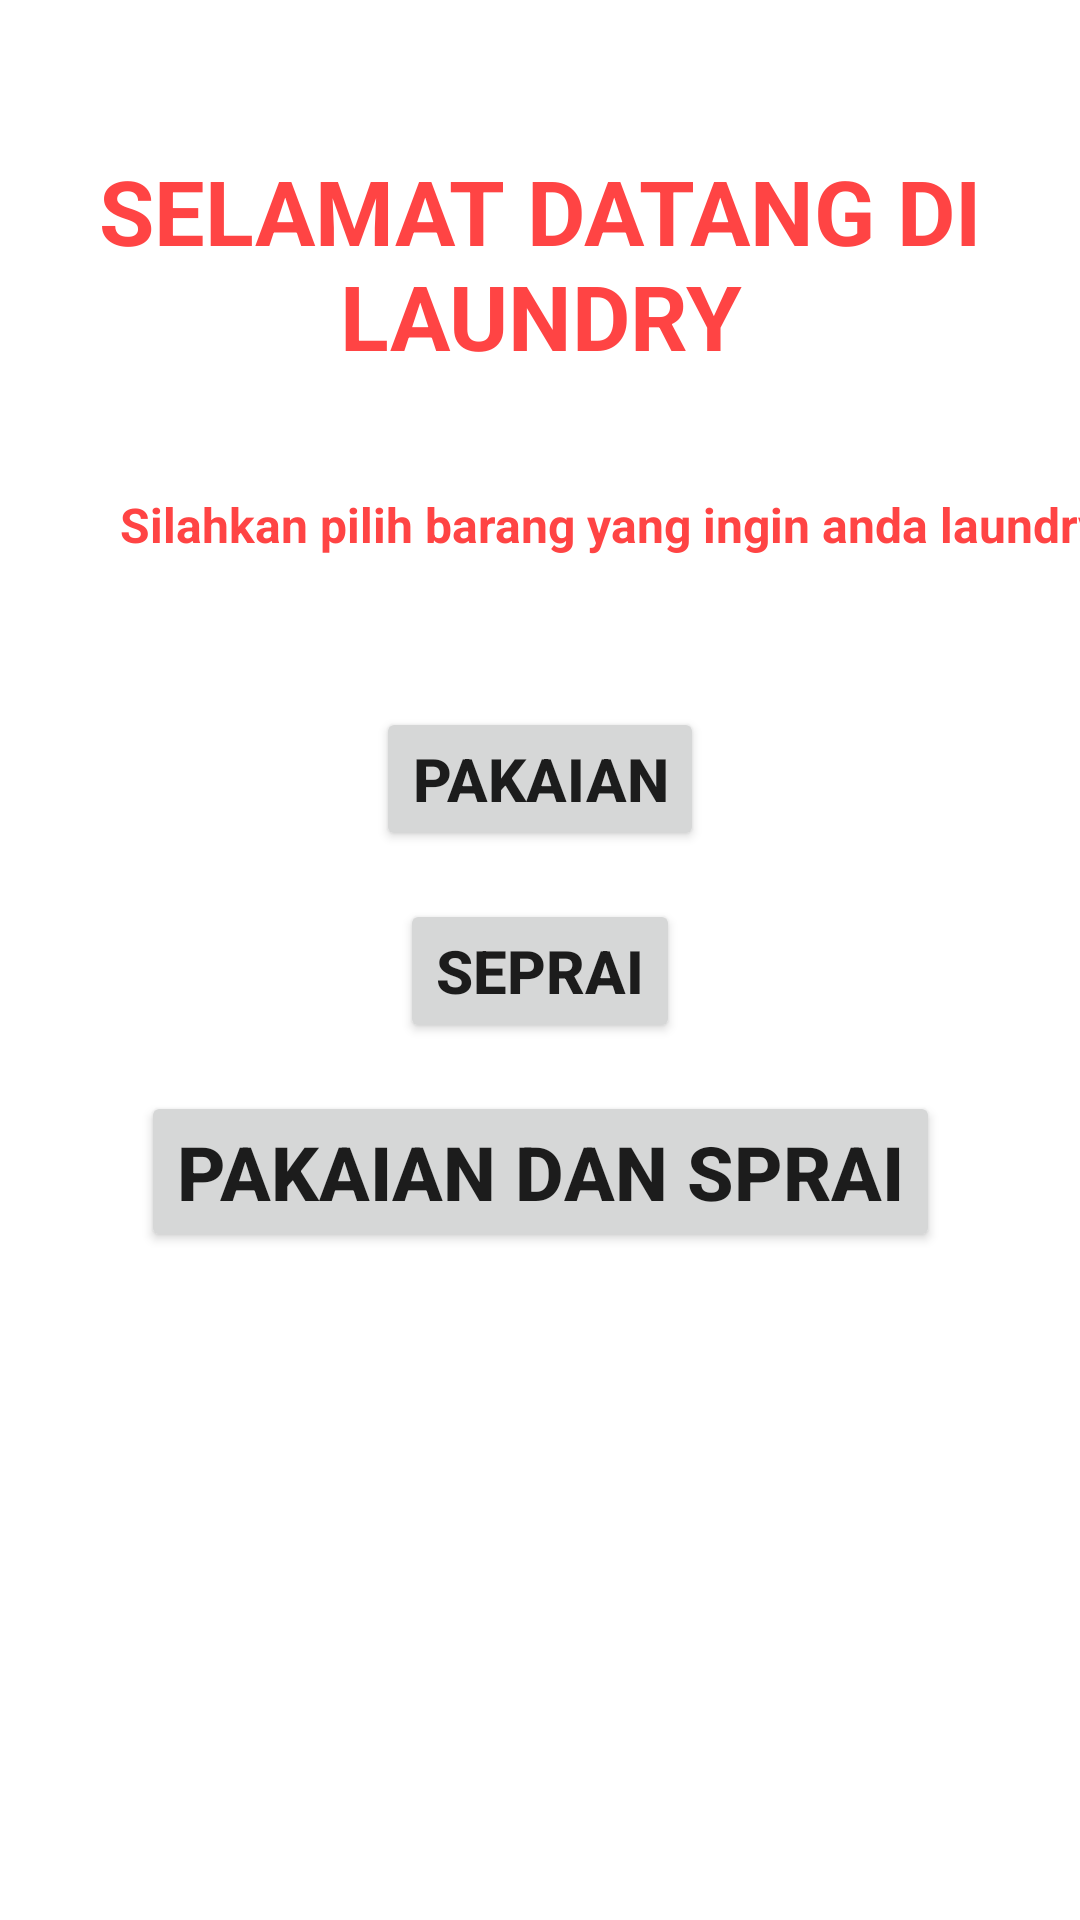

Layout XML and referenced resources for this Android screen:
<!-- AndroidManifest.xml: application theme Theme.AplikasiLaundri -->
<!-- res/layout/activity_main.xml -->
<?xml version="1.0" encoding="utf-8"?>
<androidx.constraintlayout.widget.ConstraintLayout xmlns:android="http://schemas.android.com/apk/res/android"
    xmlns:app="http://schemas.android.com/apk/res-auto"
    xmlns:tools="http://schemas.android.com/tools"
    android:layout_width="match_parent"
    android:layout_height="match_parent"
    tools:context=".MainActivity">

    <TextView
        android:id="@+id/textView3"
        android:layout_width="wrap_content"
        android:layout_height="wrap_content"
        android:layout_marginTop="50dp"
        android:text="SELAMAT DATANG DI LAUNDRY"
        android:textAlignment="center"
        android:textColor="@android:color/holo_red_light"
        android:textSize="30dp"
        android:textStyle="bold"
        app:layout_constraintStart_toStartOf="parent"
        app:layout_constraintTop_toTopOf="parent" />

    <Button
        android:id="@+id/button3"
        android:layout_width="wrap_content"
        android:layout_height="wrap_content"
        android:layout_marginTop="50dp"
        android:text="PAKAIAN"
        android:textSize="20dp"
        android:textStyle="bold"
        app:layout_constraintEnd_toEndOf="parent"
        app:layout_constraintStart_toStartOf="parent"
        app:layout_constraintTop_toBottomOf="@+id/textView4" />

    <Button
        android:id="@+id/button6"
        android:layout_width="wrap_content"
        android:layout_height="wrap_content"
        android:layout_marginTop="16dp"
        android:text="SEPRAI"
        android:textSize="20dp"
        android:textStyle="bold"
        app:layout_constraintEnd_toEndOf="parent"
        app:layout_constraintStart_toStartOf="parent"
        app:layout_constraintTop_toBottomOf="@+id/button3" />

    <Button
        android:id="@+id/button7"
        android:layout_width="wrap_content"
        android:layout_height="wrap_content"
        android:layout_marginTop="16dp"
        android:text="pAKAIAN DAN sPRAI"
        android:textSize="25dp"
        android:textStyle="bold"
        app:layout_constraintEnd_toEndOf="parent"
        app:layout_constraintStart_toStartOf="parent"
        app:layout_constraintTop_toBottomOf="@+id/button6" />

    <TextView
        android:id="@+id/textView4"
        android:layout_width="wrap_content"
        android:layout_height="wrap_content"
        android:layout_marginStart="40dp"
        android:layout_marginTop="164dp"
        android:text="Silahkan pilih barang yang ingin anda laundry"
        android:textAlignment="center"
        android:textColor="@android:color/holo_red_light"
        android:textSize="16sp"
        android:textStyle="bold"
        app:layout_constraintStart_toStartOf="parent"
        app:layout_constraintTop_toTopOf="parent" />
</androidx.constraintlayout.widget.ConstraintLayout>
<!-- resources referenced by this layout -->
<resources>
  <style name="Theme.AplikasiLaundri" parent="Theme.MaterialComponents.DayNight.DarkActionBar">
          
          <item name="colorPrimary">@color/purple_500</item>
          <item name="colorPrimaryVariant">@color/purple_700</item>
          <item name="colorOnPrimary">@color/white</item>
          
          <item name="colorSecondary">@color/teal_200</item>
          <item name="colorSecondaryVariant">@color/teal_700</item>
          <item name="colorOnSecondary">@color/black</item>
          
          <item name="android:statusBarColor" tools:targetApi="l">?attr/colorPrimaryVariant</item>
          
      </style>
  <!-- not gathered from this repository: default colours our renderer supplied (Android Studio template values) -->
  <color name="purple_500">#FF6200EE</color>
  <color name="purple_700">#FF3700B3</color>
  <color name="teal_200">#FF03DAC5</color>
  <color name="teal_700">#FF018786</color>
  <color name="black">#FF000000</color>
  <color name="white">#FFFFFFFF</color>
</resources>
